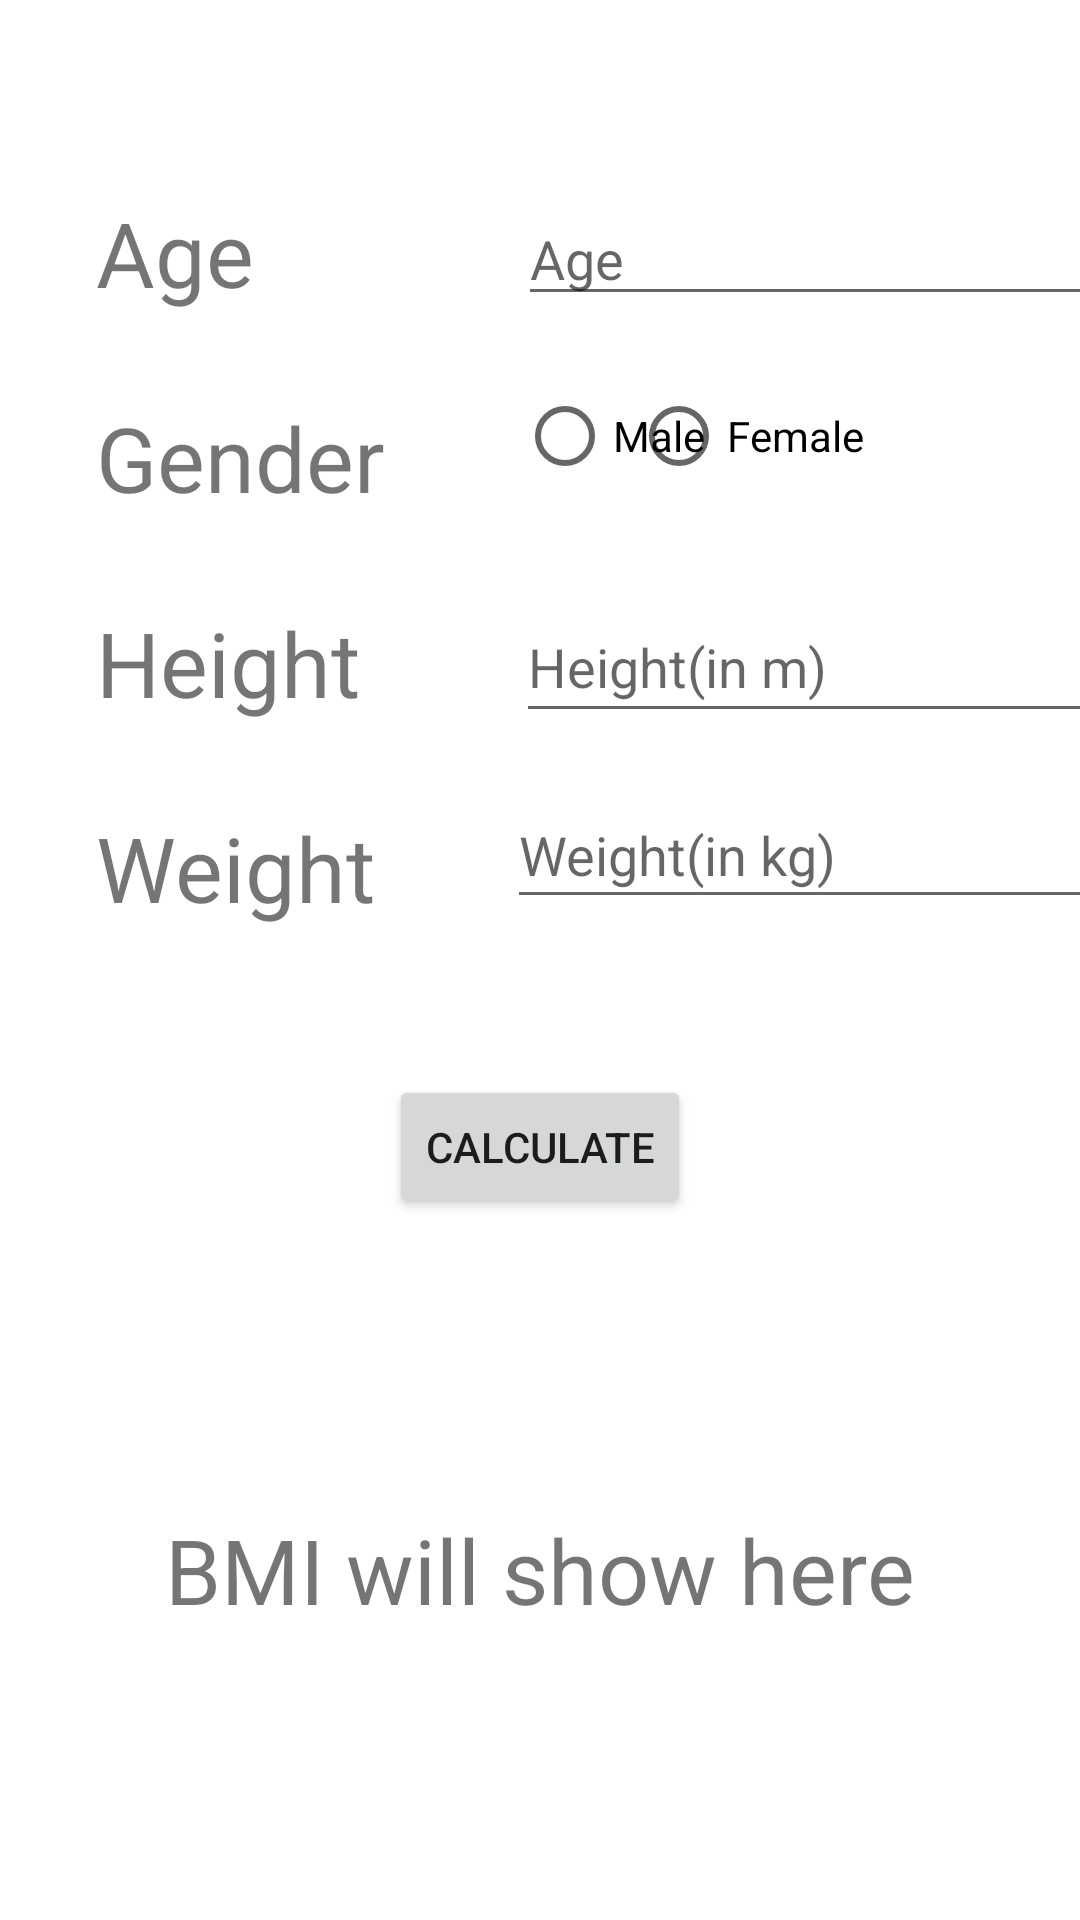

Here is an Android app screen rendered from its layout file. Give the layout XML and the strings, colors and styles it references.
<!-- AndroidManifest.xml: application theme Theme.AdvanceCalculator -->
<!-- res/layout/fragment_bmi_calculator.xml -->
<?xml version="1.0" encoding="utf-8"?>
<androidx.constraintlayout.widget.ConstraintLayout xmlns:android="http://schemas.android.com/apk/res/android"
    xmlns:app="http://schemas.android.com/apk/res-auto"
    xmlns:tools="http://schemas.android.com/tools"
    android:layout_width="match_parent"
    android:layout_height="match_parent"
    tools:context=".BmiCalculator">


    <TextView
        android:id="@+id/age"
        android:layout_width="wrap_content"
        android:layout_height="wrap_content"
        android:layout_marginStart="32dp"
        android:layout_marginTop="64dp"
        android:text="Age"
        android:textSize="30dp"
        app:layout_constraintStart_toStartOf="parent"
        app:layout_constraintTop_toTopOf="parent" />

    <TextView
        android:id="@+id/gender"
        android:layout_width="wrap_content"
        android:layout_height="wrap_content"
        android:layout_marginStart="32dp"
        android:layout_marginTop="28dp"
        android:text="Gender"
        android:textSize="30dp"
        app:layout_constraintStart_toStartOf="parent"
        app:layout_constraintTop_toBottomOf="@+id/age" />

    <TextView
        android:id="@+id/height"
        android:layout_width="wrap_content"
        android:layout_height="wrap_content"
        android:layout_marginStart="32dp"
        android:layout_marginTop="28dp"
        android:text="Height"
        android:textSize="30dp"
        app:layout_constraintStart_toStartOf="parent"
        app:layout_constraintTop_toBottomOf="@+id/gender" />

    <TextView
        android:id="@+id/weight"
        android:layout_width="wrap_content"
        android:layout_height="wrap_content"
        android:layout_marginStart="32dp"
        android:layout_marginTop="28dp"
        android:text="Weight"
        android:textSize="30dp"
        android:inputType="number"
        app:layout_constraintStart_toStartOf="parent"
        app:layout_constraintTop_toBottomOf="@+id/height" />

    <EditText
        android:id="@+id/editTextAge"
        android:layout_width="wrap_content"
        android:layout_height="wrap_content"
        android:layout_marginStart="88dp"
        android:layout_marginTop="64dp"
        android:ems="10"
        android:inputType="number"
        android:hint="Age"
        app:layout_constraintStart_toEndOf="@+id/age"
        app:layout_constraintTop_toTopOf="parent" />

    <RadioButton
        android:id="@+id/male"
        android:layout_width="wrap_content"
        android:layout_height="wrap_content"
        android:layout_marginStart="44dp"
        android:layout_marginTop="16dp"
        android:text="Male"
        app:layout_constraintStart_toEndOf="@+id/gender"
        app:layout_constraintTop_toBottomOf="@+id/editTextAge" />

    <RadioButton
        android:id="@+id/female"
        android:layout_width="wrap_content"
        android:layout_height="wrap_content"
        android:layout_marginTop="16dp"
        android:layout_marginEnd="72dp"
        android:text="Female"
        app:layout_constraintEnd_toEndOf="parent"
        app:layout_constraintTop_toBottomOf="@+id/editTextAge" />



    <EditText
        android:id="@+id/editTextHeight"
        android:layout_width="210dp"
        android:layout_height="47dp"
        android:layout_marginStart="52dp"
        android:layout_marginTop="28dp"
        android:hint="Height(in m)"
        android:inputType="numberDecimal"
        app:layout_constraintStart_toEndOf="@+id/height"
        app:layout_constraintTop_toBottomOf="@+id/male" />

    <EditText
        android:id="@+id/editTextWeight"
        android:layout_width="208dp"
        android:layout_height="46dp"
        android:layout_marginStart="44dp"
        android:layout_marginTop="16dp"
        android:hint="Weight(in kg)"
        android:inputType="numberDecimal"
        app:layout_constraintStart_toEndOf="@+id/weight"
        app:layout_constraintTop_toBottomOf="@+id/editTextHeight" />

    <Button
        android:id="@+id/calc"
        android:layout_width="wrap_content"
        android:layout_height="wrap_content"
        android:layout_marginTop="52dp"
        android:text="Calculate"
        app:layout_constraintEnd_toEndOf="parent"
        app:layout_constraintStart_toStartOf="parent"
        app:layout_constraintTop_toBottomOf="@+id/editTextWeight" />

    <TextView
        android:id="@+id/result"
        android:layout_width="wrap_content"
        android:layout_height="wrap_content"
        android:text="BMI will show here"
        android:textSize="30dp"
        app:layout_constraintBottom_toBottomOf="parent"
        app:layout_constraintEnd_toEndOf="parent"
        app:layout_constraintStart_toStartOf="parent"
        app:layout_constraintTop_toBottomOf="@+id/calc" />

</androidx.constraintlayout.widget.ConstraintLayout>
<!-- resources referenced by this layout -->
<resources>
  <style name="Theme.AdvanceCalculator" parent="Theme.MaterialComponents.DayNight.DarkActionBar">
          
          <item name="colorPrimary">@color/purple_500</item>
          <item name="colorPrimaryVariant">@color/purple_700</item>
          <item name="colorOnPrimary">@color/white</item>
          
          <item name="colorSecondary">@color/teal_200</item>
          <item name="colorSecondaryVariant">@color/teal_700</item>
          <item name="colorOnSecondary">@color/black</item>
          
          <item name="android:statusBarColor" tools:targetApi="l">?attr/colorPrimaryVariant</item>
          
      </style>
  <!-- not gathered from this repository: default colours our renderer supplied (Android Studio template values) -->
  <color name="purple_500">#FF6200EE</color>
  <color name="purple_700">#FF3700B3</color>
  <color name="teal_200">#FF03DAC5</color>
  <color name="teal_700">#FF018786</color>
  <color name="black">#FF000000</color>
  <color name="white">#FFFFFFFF</color>
</resources>
